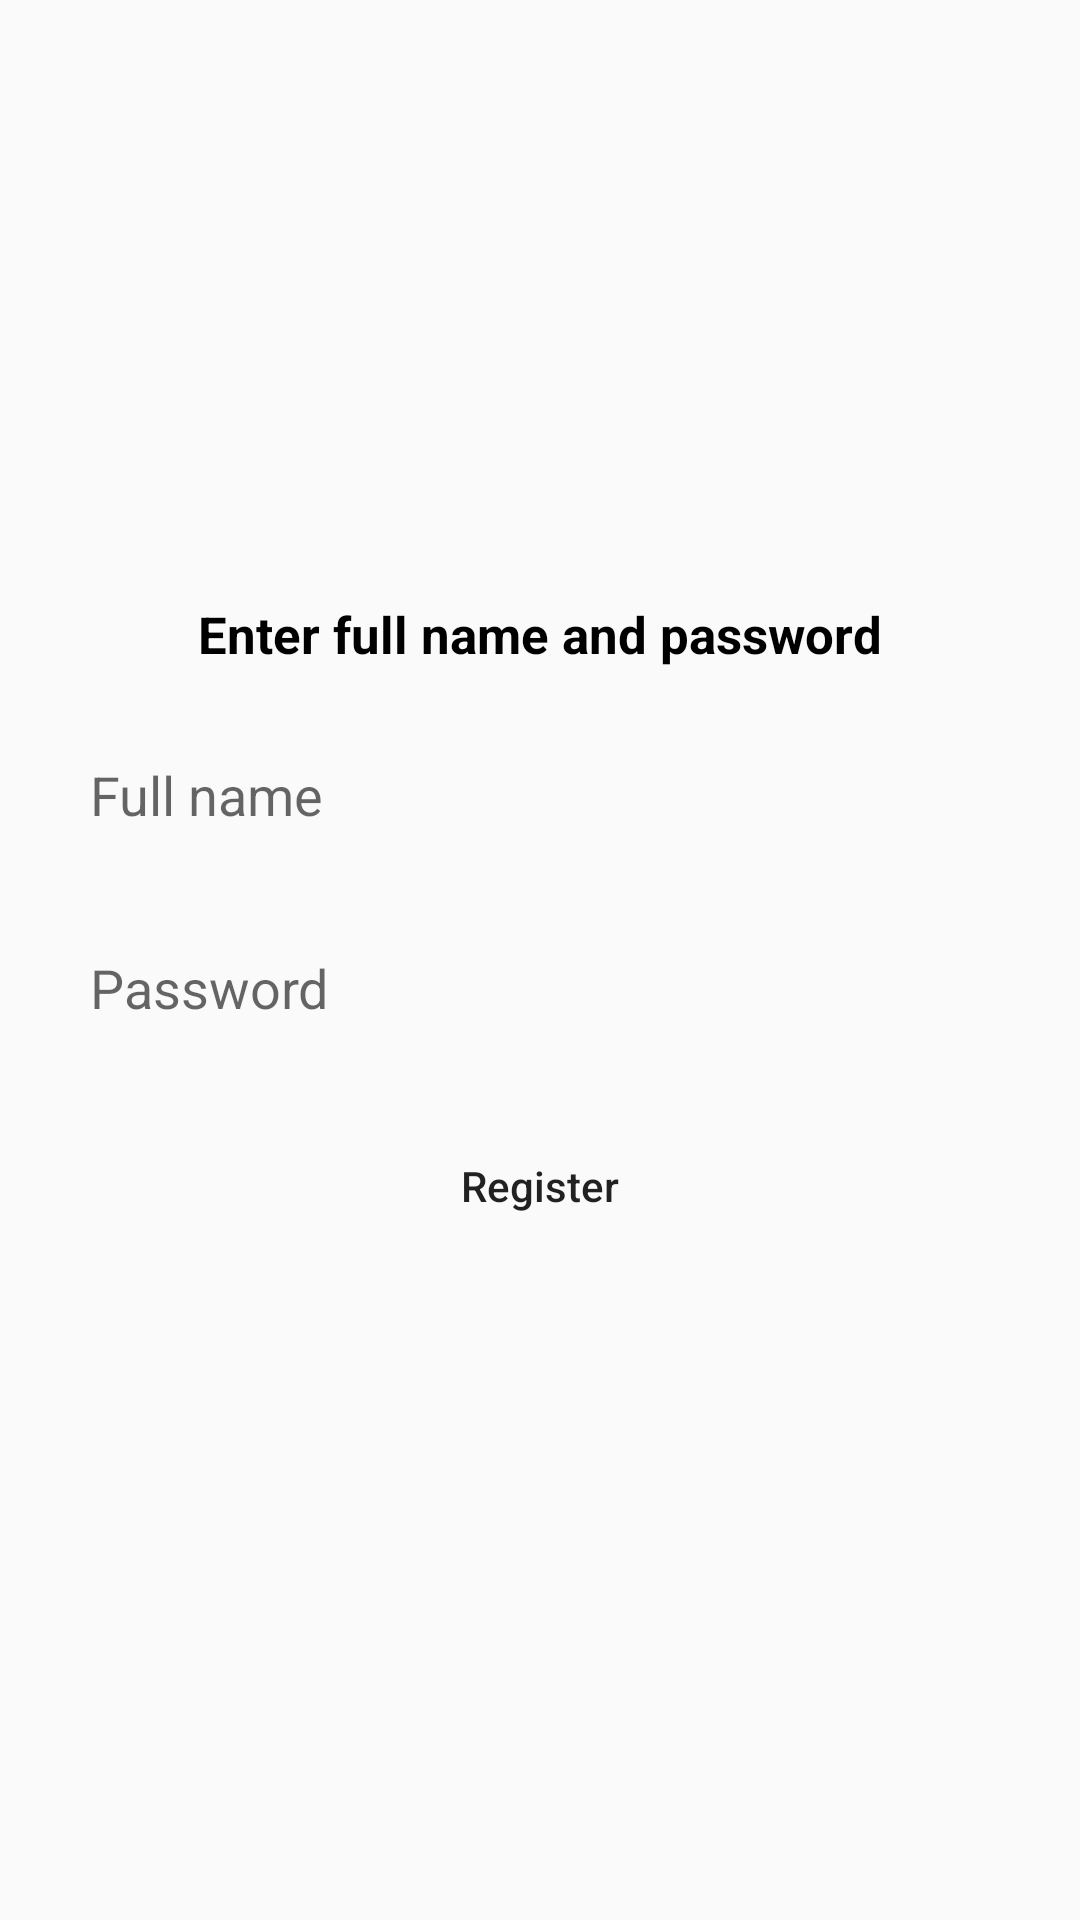

This screen was rendered from an Android layout file. Write that file and the resources it references.
<!-- AndroidManifest.xml: application theme AppTheme -->
<!-- res/layout/fragment_register_namepass.xml -->
<?xml version="1.0" encoding="utf-8"?>
<androidx.constraintlayout.widget.ConstraintLayout xmlns:android="http://schemas.android.com/apk/res/android"
    android:layout_width="match_parent"
    android:layout_height="match_parent"
    xmlns:app="http://schemas.android.com/apk/res-auto">

    <TextView
        android:id="@+id/title"
        android:layout_width="wrap_content"
        android:layout_height="wrap_content"
        android:text="Enter full name and password"
        android:textSize="17sp"
        android:textColor="@color/black"
        android:textStyle="bold"
        app:layout_constraintTop_toTopOf="parent"
        app:layout_constraintStart_toStartOf="parent"
        app:layout_constraintEnd_toEndOf="parent"
        android:layout_marginTop="200dp"
        />

    <EditText
        android:id="@+id/full_name_input"
        style="@style/login_input"
        android:inputType="textPersonName"
        android:hint="Full name"
        app:layout_constraintTop_toBottomOf="@+id/title"/>

    <EditText
        android:id="@+id/password_input"
        style="@style/login_input"
        android:inputType="textPassword"
        android:hint="Password"
        app:layout_constraintTop_toBottomOf="@+id/full_name_input"/>

    <Button
        android:id="@+id/register_btn"
        android:text="Register"
        style="@style/login_btn"
        app:layout_constraintTop_toBottomOf="@id/password_input"/>


</androidx.constraintlayout.widget.ConstraintLayout>
<!-- resources referenced by this layout -->
<resources>
  <color name="black">#000</color>
  <style name="login_btn" parent="login_input">
          <item name="android:background">@drawable/login_btn_bg</item>
          <item name="android:textColor">@color/login_btn_color</item>
          <item name="android:textAllCaps">false</item>
          <item name="android:stateListAnimator">@animator/login_btn_animator</item>
      </style>
  <style name="login_input">
          <item name="android:layout_width">match_parent</item>
          <item name="android:layout_height">wrap_content</item>
          <item name="android:layout_marginStart">20dp</item>
          <item name="android:layout_marginEnd">20dp</item>
          <item name="android:layout_marginTop">20dp</item>
          <item name="android:background">@drawable/login_input_bg</item>
          <item name="android:padding">10dp</item>
      </style>
  <style name="AppTheme" parent="Theme.AppCompat.Light.NoActionBar">
          
          <item name="colorPrimary">@color/colorPrimary</item>
          <item name="colorPrimaryDark">@color/colorPrimaryDark</item>
          <item name="colorAccent">@color/colorAccent</item>
      </style>
  <color name="colorPrimary">#6200EE</color>
  <color name="colorPrimaryDark">#3700B3</color>
  <color name="colorAccent">#03DAC5</color>
</resources>
